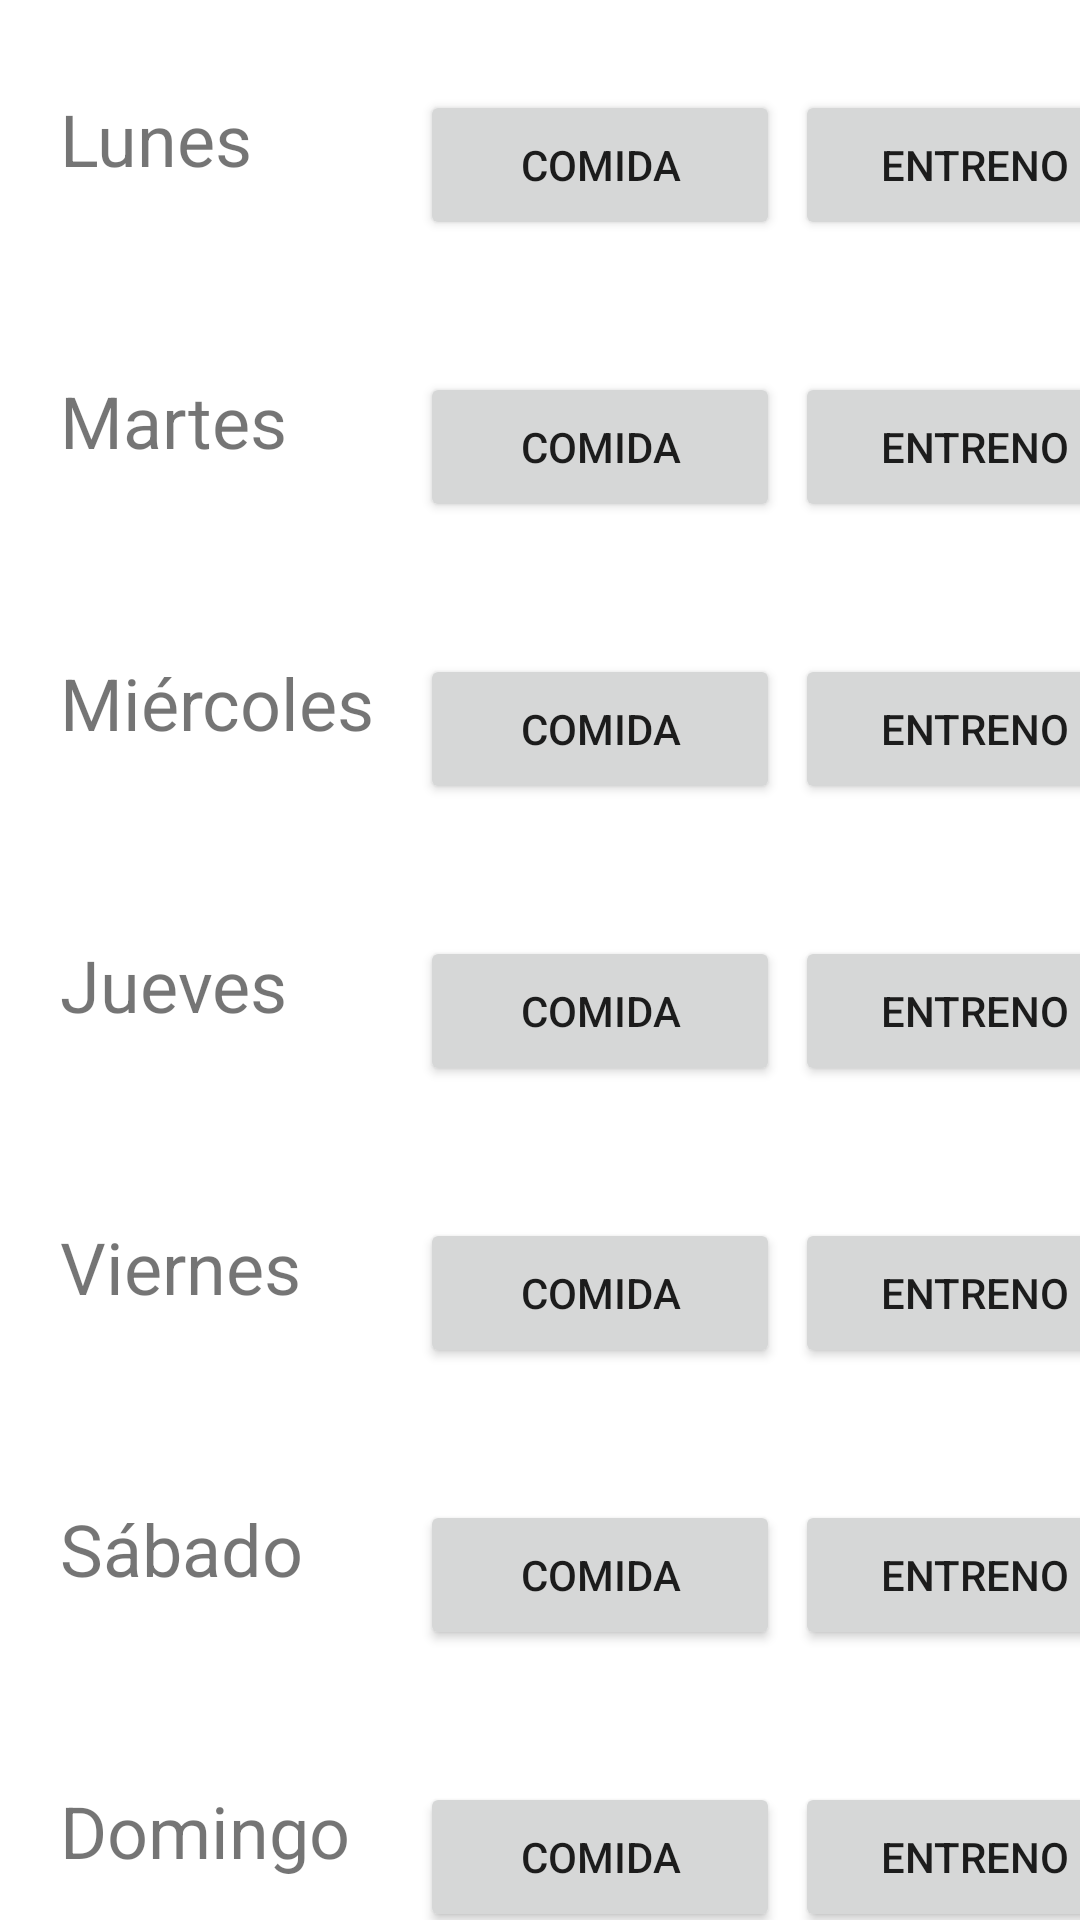

Reconstruct the res/layout file that produces this screen, plus the resources it refers to.
<!-- AndroidManifest.xml: application theme Theme.Week2week -->
<!-- res/layout/crear_semana.xml -->
<?xml version="1.0" encoding="utf-8"?>
<androidx.constraintlayout.widget.ConstraintLayout xmlns:android="http://schemas.android.com/apk/res/android"
    xmlns:app="http://schemas.android.com/apk/res-auto"
    xmlns:tools="http://schemas.android.com/tools"
    android:id="@+id/calendarioCrearSemana"
    android:layout_width="match_parent"
    android:layout_height="match_parent">

    <TextView
        android:id="@+id/tvLunes"
        android:layout_width="120dp"
        android:layout_height="50dp"
        android:layout_marginStart="20dp"
        android:layout_marginTop="30dp"
        android:text="Lunes"
        android:textSize="24sp"
        app:layout_constraintStart_toStartOf="parent"
        app:layout_constraintTop_toTopOf="parent" />

    <TextView
        android:id="@+id/tvMartes"
        android:layout_width="120dp"
        android:layout_height="50dp"
        android:layout_marginStart="20dp"
        android:layout_marginTop="44dp"
        android:text="Martes"
        android:textSize="24sp"
        app:layout_constraintStart_toStartOf="parent"
        app:layout_constraintTop_toBottomOf="@+id/tvLunes" />

    <TextView
        android:id="@+id/tvMiercoles"
        android:layout_width="120dp"
        android:layout_height="50dp"
        android:layout_marginStart="20dp"
        android:layout_marginTop="44dp"
        android:text="Miércoles"
        android:textSize="24sp"
        app:layout_constraintStart_toStartOf="parent"
        app:layout_constraintTop_toBottomOf="@+id/tvMartes" />

    <TextView
        android:id="@+id/tvJueves"
        android:layout_width="120dp"
        android:layout_height="50dp"
        android:layout_marginStart="20dp"
        android:layout_marginTop="44dp"
        android:text="Jueves"
        android:textSize="24sp"
        app:layout_constraintStart_toStartOf="parent"
        app:layout_constraintTop_toBottomOf="@+id/tvMiercoles" />

    <TextView
        android:id="@+id/tvViernes"
        android:layout_width="120dp"
        android:layout_height="50dp"
        android:layout_marginStart="20dp"
        android:layout_marginTop="44dp"
        android:text="Viernes"
        android:textSize="24sp"
        app:layout_constraintStart_toStartOf="parent"
        app:layout_constraintTop_toBottomOf="@+id/tvJueves" />

    <TextView
        android:id="@+id/tvSabado"
        android:layout_width="120dp"
        android:layout_height="50dp"
        android:layout_marginStart="20dp"
        android:layout_marginTop="44dp"
        android:text="Sábado"
        android:textSize="24sp"
        app:layout_constraintStart_toStartOf="parent"
        app:layout_constraintTop_toBottomOf="@+id/tvViernes" />

    <TextView
        android:id="@+id/tvDomingo"
        android:layout_width="120dp"
        android:layout_height="50dp"
        android:layout_marginStart="20dp"
        android:layout_marginTop="44dp"
        android:text="Domingo"
        android:textSize="24sp"
        app:layout_constraintStart_toStartOf="parent"
        app:layout_constraintTop_toBottomOf="@+id/tvSabado" />

    <Button
        android:id="@+id/btnComidaLunes"
        android:layout_width="120dp"
        android:layout_height="50dp"
        android:layout_marginTop="30dp"
        android:text="Comida"
        app:layout_constraintStart_toEndOf="@+id/tvLunes"
        app:layout_constraintTop_toTopOf="parent" />

    <Button
        android:id="@+id/btnEntrenoLunes"
        android:layout_width="120dp"
        android:layout_height="50dp"
        android:layout_marginStart="5dp"
        android:layout_marginTop="30dp"
        android:text="Entreno"
        app:layout_constraintStart_toEndOf="@+id/btnComidaLunes"
        app:layout_constraintTop_toTopOf="parent" />

    <Button
        android:id="@+id/btnComidaMartes"
        android:layout_width="120dp"
        android:layout_height="50dp"
        android:layout_marginTop="44dp"
        android:text="Comida"
        app:layout_constraintStart_toEndOf="@+id/tvMartes"
        app:layout_constraintTop_toBottomOf="@+id/btnComidaLunes" />

    <Button
        android:id="@+id/btnEntrenoMartes"
        android:layout_width="120dp"
        android:layout_height="50dp"
        android:layout_marginStart="5dp"
        android:layout_marginTop="44dp"
        android:text="Entreno"
        app:layout_constraintStart_toEndOf="@+id/btnComidaMartes"
        app:layout_constraintTop_toBottomOf="@+id/btnEntrenoLunes" />

    <Button
        android:id="@+id/btnComidaMiercoles"
        android:layout_width="120dp"
        android:layout_height="50dp"
        android:layout_marginTop="44dp"
        android:text="Comida"
        app:layout_constraintStart_toEndOf="@+id/tvMiercoles"
        app:layout_constraintTop_toBottomOf="@+id/btnComidaMartes" />

    <Button
        android:id="@+id/btnEntrenoMiercoles"
        android:layout_width="120dp"
        android:layout_height="50dp"
        android:layout_marginStart="5dp"
        android:layout_marginTop="44dp"
        android:text="Entreno"
        app:layout_constraintStart_toEndOf="@+id/btnComidaMiercoles"
        app:layout_constraintTop_toBottomOf="@+id/btnEntrenoMartes" />

    <Button
        android:id="@+id/btnComidaJueves"
        android:layout_width="120dp"
        android:layout_height="50dp"
        android:layout_marginTop="44dp"
        android:text="Comida"
        app:layout_constraintStart_toEndOf="@+id/tvJueves"
        app:layout_constraintTop_toBottomOf="@+id/btnComidaMiercoles" />

    <Button
        android:id="@+id/btnEntrenoJueves"
        android:layout_width="120dp"
        android:layout_height="50dp"
        android:layout_marginStart="5dp"
        android:layout_marginTop="44dp"
        android:text="Entreno"
        app:layout_constraintStart_toEndOf="@+id/btnComidaJueves"
        app:layout_constraintTop_toBottomOf="@+id/btnEntrenoMiercoles" />

    <Button
        android:id="@+id/btnComidaViernes"
        android:layout_width="120dp"
        android:layout_height="50dp"
        android:layout_marginTop="44dp"
        android:text="Comida"
        app:layout_constraintStart_toEndOf="@+id/tvViernes"
        app:layout_constraintTop_toBottomOf="@+id/btnComidaJueves" />

    <Button
        android:id="@+id/btnEntrenoViernes"
        android:layout_width="120dp"
        android:layout_height="50dp"
        android:layout_marginStart="5dp"
        android:layout_marginTop="44dp"
        android:text="Entreno"
        app:layout_constraintStart_toEndOf="@+id/btnComidaViernes"
        app:layout_constraintTop_toBottomOf="@+id/btnEntrenoJueves" />

    <Button
        android:id="@+id/btnComidaSabado"
        android:layout_width="120dp"
        android:layout_height="50dp"
        android:layout_marginTop="44dp"
        android:text="Comida"
        app:layout_constraintStart_toEndOf="@+id/tvSabado"
        app:layout_constraintTop_toBottomOf="@+id/btnEntrenoViernes" />

    <Button
        android:id="@+id/btnEntrenoSabado"
        android:layout_width="120dp"
        android:layout_height="50dp"
        android:layout_marginStart="5dp"
        android:layout_marginTop="44dp"
        android:text="Entreno"
        app:layout_constraintStart_toEndOf="@+id/btnComidaSabado"
        app:layout_constraintTop_toBottomOf="@+id/btnEntrenoViernes" />

    <Button
        android:id="@+id/btnComidaDomingo"
        android:layout_width="120dp"
        android:layout_height="50dp"
        android:layout_marginTop="44dp"
        android:text="Comida"
        app:layout_constraintStart_toEndOf="@+id/tvDomingo"
        app:layout_constraintTop_toBottomOf="@+id/btnComidaSabado" />

    <Button
        android:id="@+id/btnEntrenoDomingo"
        android:layout_width="120dp"
        android:layout_height="50dp"
        android:layout_marginStart="5dp"
        android:layout_marginTop="44dp"
        android:text="Entreno"
        app:layout_constraintStart_toEndOf="@+id/btnComidaDomingo"
        app:layout_constraintTop_toBottomOf="@+id/btnEntrenoSabado" />

    <Button
        android:id="@+id/btnGuardarSemana"
        android:layout_width="wrap_content"
        android:layout_height="wrap_content"
        android:layout_marginTop="20dp"
        android:text="Guardar"
        android:backgroundTint="#109010"
        app:layout_constraintEnd_toEndOf="parent"
        app:layout_constraintStart_toStartOf="parent"
        app:layout_constraintTop_toBottomOf="@+id/btnComidaDomingo" />

</androidx.constraintlayout.widget.ConstraintLayout>
<!-- resources referenced by this layout -->
<resources>
  <style name="Theme.Week2week" parent="Theme.MaterialComponents.DayNight.DarkActionBar">
          
          <item name="colorPrimary">@color/purple_500</item>
          <item name="colorPrimaryVariant">@color/purple_700</item>
          <item name="colorOnPrimary">@color/white</item>
          
          <item name="colorSecondary">@color/teal_200</item>
          <item name="colorSecondaryVariant">@color/teal_700</item>
          <item name="colorOnSecondary">@color/black</item>
          
          <item name="android:statusBarColor" tools:targetApi="l">?attr/colorPrimaryVariant</item>
          
      </style>
  <!-- not gathered from this repository: default colours our renderer supplied (Android Studio template values) -->
  <color name="purple_500">#FF6200EE</color>
  <color name="purple_700">#FF3700B3</color>
  <color name="teal_200">#FF03DAC5</color>
  <color name="teal_700">#FF018786</color>
  <color name="black">#FF000000</color>
  <color name="white">#FFFFFFFF</color>
</resources>
